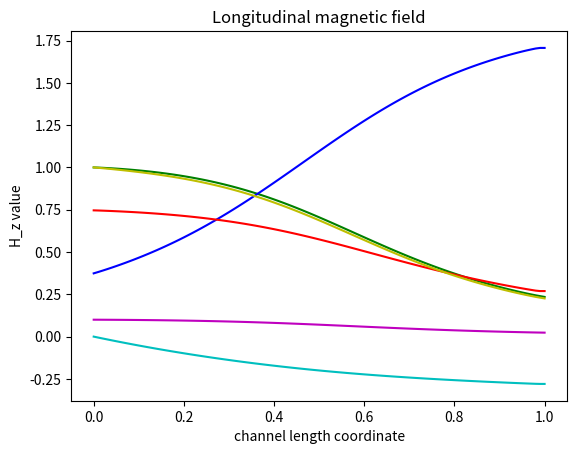

Generate this figure with matplotlib:
# all quantities are dimensionless

import matplotlib.pyplot as plt
import numpy as np

# mesh options

I_max = 100
N_max = 1000

# u = {rho*S, rho*v_z*S, rho*v_phi*S, rho*energy*S, H_phi*S, H_z*S}

u_td_1 = np.zeros((N_max + 1, I_max + 1))
u_td_2 = np.zeros((N_max + 1, I_max + 1))
u_td_3 = np.zeros((N_max + 1, I_max + 1))
u_td_4 = np.zeros((N_max + 1, I_max + 1))
u_td_5 = np.zeros((N_max + 1, I_max + 1))
u_td_6 = np.zeros((N_max + 1, I_max + 1))

u_ad_1 = np.zeros((N_max + 1, I_max + 1))
u_ad_2 = np.zeros((N_max + 1, I_max + 1))
u_ad_3 = np.zeros((N_max + 1, I_max + 1))
u_ad_4 = np.zeros((N_max + 1, I_max + 1))
u_ad_5 = np.zeros((N_max + 1, I_max + 1))
u_ad_6 = np.zeros((N_max + 1, I_max + 1))

u_cor_1 = np.zeros((N_max + 1, I_max + 1))
u_cor_2 = np.zeros((N_max + 1, I_max + 1))
u_cor_3 = np.zeros((N_max + 1, I_max + 1))
u_cor_4 = np.zeros((N_max + 1, I_max + 1))
u_cor_5 = np.zeros((N_max + 1, I_max + 1))
u_cor_6 = np.zeros((N_max + 1, I_max + 1))

# create meshes for correction part parameters

f_cor_left_1 = np.zeros(I_max + 1)
f_cor_right_1 = np.zeros(I_max + 1)
f_cor_left_2 = np.zeros(I_max + 1)
f_cor_right_2 = np.zeros(I_max + 1)
f_cor_left_3 = np.zeros(I_max + 1)
f_cor_right_3 = np.zeros(I_max + 1)
f_cor_left_4 = np.zeros(I_max + 1)
f_cor_right_4 = np.zeros(I_max + 1)
f_cor_left_5 = np.zeros(I_max + 1)
f_cor_right_5 = np.zeros(I_max + 1)
f_cor_left_6 = np.zeros(I_max + 1)
f_cor_right_6 = np.zeros(I_max + 1)

# constants

k = 0.5
gamma = 1.67
beta = 1
mu_0 = 0.7

# constants on current layer

mu_left = np.zeros(I_max + 1)
mu_right = np.zeros(I_max + 1)
C_left = np.zeros(I_max + 1)
C_0 = np.zeros(I_max + 1)
C_right = np.zeros(I_max + 1)

mu_ad_left = np.zeros(I_max + 1)
mu_ad_right = np.zeros(I_max + 1)

# create meshes for parameters of problem

rho_mesh = np.zeros(I_max + 1)
v_phi_mesh = np.zeros(I_max + 1)
v_z_mesh = np.zeros(I_max + 1)
e_mesh = np.zeros(I_max + 1)
p_mesh = np.zeros(I_max + 1)
H_phi_mesh = np.zeros(I_max + 1)
H_z_mesh = np.zeros(I_max + 1)
S_mesh = np.zeros(I_max + 1)

# initial condition

rho_0 = 1
v_phi_0 = 0
v_z_0 = 0
e_0 = beta / (2 * (gamma - 1))
p_0 = beta / 2 * rho_0 ** gamma

# grid steps

h = 1 / I_max
tau = k * h / (2 * mu_0 + v_z_0)

# filling meshes for parameters

for i in range(I_max + 1):
    rho_mesh[i] = rho_0
    v_phi_mesh[i] = v_phi_0
    v_z_mesh[i] = v_z_0
    e_mesh[i] = e_0
    p_mesh[i] = p_0
    H_phi_mesh[i] = 1 - 0.9 * i * h
    H_z_mesh[i] = 0.1
    S_mesh[i] = 2 * (i * h - 0.5) ** 2 + 0.5

# filling meshes for u

for i in range(I_max + 1):
    u_td_1[0, i] = rho_mesh[i] * S_mesh[i]
    u_td_2[0, i] = rho_mesh[i] * v_z_mesh[i] * S_mesh[i]
    u_td_3[0, i] = rho_mesh[i] * v_phi_mesh[i] * S_mesh[i]
    u_td_4[0, i] = rho_mesh[i] * e_mesh[i] * S_mesh[i]
    u_td_5[0, i] = H_phi_mesh[i] * S_mesh[i]
    u_td_6[0, i] = H_z_mesh[i] * S_mesh[i]

    u_ad_1[0, i] = rho_mesh[i] * S_mesh[i]
    u_ad_2[0, i] = rho_mesh[i] * v_z_mesh[i] * S_mesh[i]
    u_ad_3[0, i] = rho_mesh[i] * v_phi_mesh[i] * S_mesh[i]
    u_ad_4[0, i] = rho_mesh[i] * e_mesh[i] * S_mesh[i]
    u_ad_5[0, i] = H_phi_mesh[i] * S_mesh[i]
    u_ad_6[0, i] = H_z_mesh[i] * S_mesh[i]

    u_cor_1[0, i] = rho_mesh[i] * S_mesh[i]
    u_cor_2[0, i] = rho_mesh[i] * v_z_mesh[i] * S_mesh[i]
    u_cor_3[0, i] = rho_mesh[i] * v_phi_mesh[i] * S_mesh[i]
    u_cor_4[0, i] = rho_mesh[i] * e_mesh[i] * S_mesh[i]
    u_cor_5[0, i] = H_phi_mesh[i] * S_mesh[i]
    u_cor_6[0, i] = H_z_mesh[i] * S_mesh[i]

# evolution in time

for n in range(N_max):

    # left boundary condition for current layer

    rho_mesh[0] = 1
    v_phi_mesh[0] = 0
    v_z_mesh[0] = u_cor_2[n, 1] / (rho_mesh[0] * S_mesh[0])
    e_mesh[0] = beta / (2 * (gamma - 1))
    H_phi_mesh[0] = 1

    # left boundary condition for current layer for transport part

    u_td_1[n + 1, 0] = rho_mesh[0] * S_mesh[0]
    u_td_2[n + 1, 0] = rho_mesh[0] * v_z_mesh[0] * S_mesh[0]
    u_td_3[n + 1, 0] = rho_mesh[0] * v_phi_mesh[0] * S_mesh[0]
    u_td_4[n + 1, 0] = rho_mesh[0] * e_mesh[0] * S_mesh[0]
    u_td_5[n + 1, 0] = H_phi_mesh[0] * S_mesh[0]
    u_td_6[n + 1, 0] = H_z_mesh[0] * S_mesh[0]

    # left boundary condition for current layer for anti-diffusion part

    u_ad_1[n + 1, 0] = rho_mesh[0] * S_mesh[0]
    u_ad_2[n + 1, 0] = rho_mesh[0] * v_z_mesh[0] * S_mesh[0]
    u_ad_3[n + 1, 0] = rho_mesh[0] * v_phi_mesh[0] * S_mesh[0]
    u_ad_4[n + 1, 0] = rho_mesh[0] * e_mesh[0] * S_mesh[0]
    u_ad_5[n + 1, 0] = H_phi_mesh[0] * S_mesh[0]
    u_ad_6[n + 1, 0] = H_z_mesh[0] * S_mesh[0]

    # left boundary condition for current layer for correction part

    u_cor_1[n + 1, 0] = rho_mesh[0] * S_mesh[0]
    u_cor_2[n + 1, 0] = rho_mesh[0] * v_z_mesh[0] * S_mesh[0]
    u_cor_3[n + 1, 0] = rho_mesh[0] * v_phi_mesh[0] * S_mesh[0]
    u_cor_4[n + 1, 0] = rho_mesh[0] * e_mesh[0] * S_mesh[0]
    u_cor_5[n + 1, 0] = H_phi_mesh[0] * S_mesh[0]
    u_cor_6[n + 1, 0] = H_z_mesh[0] * S_mesh[0]

    # constants for current layer

    for i in range(1, I_max):
        mu_left[i] = mu_0 + (abs(v_z_mesh[i - 1]) + abs(v_z_mesh[i])) / 4
        mu_right[i] = mu_0 + (abs(v_z_mesh[i]) + abs(v_z_mesh[i + 1])) / 4
        C_left[i] = tau / h * (v_z_mesh[i - 1] + v_z_mesh[i]) / 4 + tau / h * mu_left[i]
        C_0[i] = 1 - tau / h * (v_z_mesh[i + 1] - v_z_mesh[i - 1]) / 4 - tau / h * (mu_left[i] + mu_right[i])
        C_right[i] = - tau / h * (v_z_mesh[i] + v_z_mesh[i + 1]) / 4 + tau / h * mu_right[i]

        mu_ad_left[i] = mu_left[i] - abs(v_z_mesh[i - 1] + v_z_mesh[i]) / 4
        mu_ad_right[i] = mu_right[i] - abs(v_z_mesh[i] + v_z_mesh[i + 1]) / 4

    # filling central points of grid for transport part

    for i in range(1, I_max):
        u_td_1[n + 1, i] = (C_left[i] * u_td_1[n, i - 1] +
                            C_0[i] * u_td_1[n, i] +
                            C_right[i] * u_td_1[n, i + 1])

        u_td_2[n + 1, i] = (C_left[i] * u_td_2[n, i - 1] +
                            C_0[i] * u_td_2[n, i] +
                            C_right[i] * u_td_2[n, i + 1] -
                            tau / (2 * h) * (p_mesh[i + 1] - p_mesh[i - 1] +
                                             H_phi_mesh[i + 1] ** 2 / 2 - H_phi_mesh[i - 1] ** 2 / 2) * S_mesh[i])

        u_td_3[n + 1, i] = (C_left[i] * u_td_3[n, i - 1] +
                            C_0[i] * u_td_3[n, i] +
                            C_right[i] * u_td_3[n, i + 1] +
                            tau / (2 * h) * (H_phi_mesh[i + 1] * H_z_mesh[i + 1] * S_mesh[i + 1] -
                                             H_phi_mesh[i - 1] * H_z_mesh[i - 1] * S_mesh[i - 1]))

        u_td_4[n + 1, i] = (C_left[i] * u_td_4[n, i - 1] +
                            C_0[i] * u_td_4[n, i] +
                            C_right[i] * u_td_4[n, i + 1] -
                            tau / (2 * h) * p_mesh[i] * (v_z_mesh[i + 1] * S_mesh[i + 1] -
                                                         v_z_mesh[i - 1] * S_mesh[i - 1]))

        u_td_5[n + 1, i] = (C_left[i] * u_td_5[n, i - 1] +
                            C_0[i] * u_td_5[n, i] +
                            C_right[i] * u_td_5[n, i + 1] +
                            tau / (2 * h) * (H_z_mesh[i + 1] * v_phi_mesh[i + 1] * S_mesh[i + 1] -
                                             H_z_mesh[i - 1] * v_phi_mesh[i - 1] * S_mesh[i - 1]))

        u_td_6[n + 1, i] = (C_left[i] * u_td_6[n, i - 1] +
                            C_0[i] * u_td_6[n, i] +
                            C_right[i] * u_td_6[n, i + 1])

    # right boundary condition for current layer for transport part

    u_td_1[n + 1, I_max] = u_td_1[n + 1, I_max - 1]
    u_td_2[n + 1, I_max] = u_td_2[n + 1, I_max - 1]
    u_td_3[n + 1, I_max] = u_td_3[n + 1, I_max - 1]
    u_td_4[n + 1, I_max] = u_td_4[n + 1, I_max - 1]
    u_td_5[n + 1, I_max] = u_td_5[n + 1, I_max - 1]
    u_td_6[n + 1, I_max] = u_td_6[n + 1, I_max - 1]

    # filling central points of grid for anti-diffusion part

    for i in range(1, I_max):
        u_ad_1[n + 1, i] = (u_td_1[n + 1, i] * (1 + tau / h * (mu_ad_right[i] + mu_ad_left[i])) -
                            tau / h * (mu_ad_right[i] * u_td_1[n + 1, i + 1] + mu_ad_left[i] * u_td_1[n + 1, i - 1]))

        u_ad_2[n + 1, i] = (u_td_2[n + 1, i] * (1 + tau / h * (mu_ad_right[i] + mu_ad_left[i])) -
                            tau / h * (mu_ad_right[i] * u_td_2[n + 1, i + 1] + mu_ad_left[i] * u_td_2[n + 1, i - 1]))

        u_ad_3[n + 1, i] = (u_td_3[n + 1, i] * (1 + tau / h * (mu_ad_right[i] + mu_ad_left[i])) -
                            tau / h * (mu_ad_right[i] * u_td_3[n + 1, i + 1] + mu_ad_left[i] * u_td_3[n + 1, i - 1]))

        u_ad_4[n + 1, i] = (u_td_4[n + 1, i] * (1 + tau / h * (mu_ad_right[i] + mu_ad_left[i])) -
                            tau / h * (mu_ad_right[i] * u_td_4[n + 1, i + 1] + mu_ad_left[i] * u_td_4[n + 1, i - 1]))

        u_ad_5[n + 1, i] = (u_td_5[n + 1, i] * (1 + tau / h * (mu_ad_right[i] + mu_ad_left[i])) -
                            tau / h * (mu_ad_right[i] * u_td_5[n + 1, i + 1] + mu_ad_left[i] * u_td_5[n + 1, i - 1]))

        u_ad_6[n + 1, i] = (u_td_6[n + 1, i] * (1 + tau / h * (mu_ad_right[i] + mu_ad_left[i])) -
                            tau / h * (mu_ad_right[i] * u_td_6[n + 1, i + 1] + mu_ad_left[i] * u_td_6[n + 1, i - 1]))

    # right boundary condition for current layer for anti-diffusion part

    u_ad_1[n + 1, I_max] = u_ad_1[n + 1, I_max - 1]
    u_ad_2[n + 1, I_max] = u_ad_2[n + 1, I_max - 1]
    u_ad_3[n + 1, I_max] = u_ad_3[n + 1, I_max - 1]
    u_ad_4[n + 1, I_max] = u_ad_4[n + 1, I_max - 1]
    u_ad_5[n + 1, I_max] = u_ad_5[n + 1, I_max - 1]
    u_ad_6[n + 1, I_max] = u_ad_6[n + 1, I_max - 1]

    # filling meshes for correction part parameters

    for i in range(2, I_max - 1):
        s = np.sign(u_td_1[n + 1, i + 1] - u_td_1[n + 1, i])
        f_cor_left_1[i] = s * max(0, min(s * (u_td_1[n + 1, i + 1] - u_td_1[n + 1, i]),
                                         abs(tau / h * mu_ad_left[i] * (u_td_1[n + 1, i] - u_td_1[n + 1, i - 1])),
                                         s * (u_td_1[n + 1, i - 1] - u_td_1[n + 1, i - 2])))
        f_cor_right_1[i] = s * max(0, min(s * (u_td_1[n + 1, i + 2] - u_td_1[n + 1, i + 1]),
                                          abs(tau / h * mu_ad_right[i] * (u_td_1[n + 1, i + 1] - u_td_1[n + 1, i])),
                                          s * (u_td_1[n + 1, i] - u_td_1[n + 1, i - 1])))

        s = np.sign(u_td_2[n + 1, i + 1] - u_td_2[n + 1, i])
        f_cor_left_2[i] = s * max(0, min(s * (u_td_2[n + 1, i + 1] - u_td_2[n + 1, i]),
                                         abs(tau / h * mu_ad_left[i] * (u_td_2[n + 1, i] - u_td_2[n + 1, i - 1])),
                                         s * (u_td_2[n + 1, i - 1] - u_td_2[n + 1, i - 2])))
        f_cor_right_2[i] = s * max(0, min(s * (u_td_2[n + 1, i + 2] - u_td_2[n + 1, i + 1]),
                                          abs(tau / h * mu_ad_right[i] * (u_td_2[n + 1, i + 1] - u_td_2[n + 1, i])),
                                          s * (u_td_2[n + 1, i] - u_td_2[n + 1, i - 1])))

        s = np.sign(u_td_3[n + 1, i + 1] - u_td_3[n + 1, i])
        f_cor_left_3[i] = s * max(0, min(s * (u_td_3[n + 1, i + 1] - u_td_3[n + 1, i]),
                                         abs(tau / h * mu_ad_left[i] * (u_td_3[n + 1, i] - u_td_3[n + 1, i - 1])),
                                         s * (u_td_3[n + 1, i - 1] - u_td_3[n + 1, i - 2])))
        f_cor_right_3[i] = s * max(0, min(s * (u_td_3[n + 1, i + 2] - u_td_3[n + 1, i + 1]),
                                          abs(tau / h * mu_ad_right[i] * (u_td_3[n + 1, i + 1] - u_td_3[n + 1, i])),
                                          s * (u_td_3[n + 1, i] - u_td_3[n + 1, i - 1])))

        s = np.sign(u_td_4[n + 1, i + 1] - u_td_4[n + 1, i])
        f_cor_left_4[i] = s * max(0, min(s * (u_td_4[n + 1, i + 1] - u_td_4[n + 1, i]),
                                         abs(tau / h * mu_ad_left[i] * (u_td_4[n + 1, i] - u_td_4[n + 1, i - 1])),
                                         s * (u_td_4[n + 1, i - 1] - u_td_4[n + 1, i - 2])))
        f_cor_right_4[i] = s * max(0, min(s * (u_td_4[n + 1, i + 2] - u_td_4[n + 1, i + 1]),
                                          abs(tau / h * mu_ad_right[i] * (u_td_4[n + 1, i + 1] - u_td_4[n + 1, i])),
                                          s * (u_td_4[n + 1, i] - u_td_4[n + 1, i - 1])))

        s = np.sign(u_td_5[n + 1, i + 1] - u_td_5[n + 1, i])
        f_cor_left_5[i] = s * max(0, min(s * (u_td_5[n + 1, i + 1] - u_td_5[n + 1, i]),
                                         abs(tau / h * mu_ad_left[i] * (u_td_5[n + 1, i] - u_td_5[n + 1, i - 1])),
                                         s * (u_td_5[n + 1, i - 1] - u_td_5[n + 1, i - 2])))
        f_cor_right_5[i] = s * max(0, min(s * (u_td_5[n + 1, i + 2] - u_td_5[n + 1, i + 1]),
                                          abs(tau / h * mu_ad_right[i] * (u_td_5[n + 1, i + 1] - u_td_5[n + 1, i])),
                                          s * (u_td_5[n + 1, i] - u_td_5[n + 1, i - 1])))

        s = np.sign(u_td_6[n + 1, i + 1] - u_td_6[n + 1, i])
        f_cor_left_6[i] = s * max(0, min(s * (u_td_6[n + 1, i + 1] - u_td_6[n + 1, i]),
                                         abs(tau / h * mu_ad_left[i] * (u_td_6[n + 1, i] - u_td_6[n + 1, i - 1])),
                                         s * (u_td_6[n + 1, i - 1] - u_td_6[n + 1, i - 2])))
        f_cor_right_6[i] = s * max(0, min(s * (u_td_6[n + 1, i + 2] - u_td_6[n + 1, i + 1]),
                                          abs(tau / h * mu_ad_right[i] * (u_td_6[n + 1, i + 1] - u_td_6[n + 1, i])),
                                          s * (u_td_6[n + 1, i] - u_td_6[n + 1, i - 1])))

    # filling central points of grid for correction part

    for i in range(2, I_max - 1):
        u_cor_1[n + 1, i] = u_td_1[n + 1, i] + (f_cor_left_1[i] - f_cor_right_1[i])
        u_cor_2[n + 1, i] = u_td_2[n + 1, i] + (f_cor_left_2[i] - f_cor_right_2[i])
        u_cor_3[n + 1, i] = u_td_3[n + 1, i] + (f_cor_left_3[i] - f_cor_right_3[i])
        u_cor_4[n + 1, i] = u_td_4[n + 1, i] + (f_cor_left_4[i] - f_cor_right_4[i])
        u_cor_5[n + 1, i] = u_td_5[n + 1, i] + (f_cor_left_5[i] - f_cor_right_5[i])
        u_cor_6[n + 1, i] = u_td_6[n + 1, i] + (f_cor_left_6[i] - f_cor_right_6[i])

    # boundary condition for current layer for correction part

    u_cor_1[n + 1, 1] = u_ad_1[n + 1, 1]
    u_cor_2[n + 1, 1] = u_ad_2[n + 1, 1]
    u_cor_3[n + 1, 1] = u_ad_3[n + 1, 1]
    u_cor_4[n + 1, 1] = u_ad_4[n + 1, 1]
    u_cor_5[n + 1, 1] = u_ad_5[n + 1, 1]
    u_cor_6[n + 1, 1] = u_ad_6[n + 1, 1]

    u_cor_1[n + 1, I_max - 1] = u_ad_1[n + 1, I_max - 1]
    u_cor_2[n + 1, I_max - 1] = u_ad_2[n + 1, I_max - 1]
    u_cor_3[n + 1, I_max - 1] = u_ad_3[n + 1, I_max - 1]
    u_cor_4[n + 1, I_max - 1] = u_ad_4[n + 1, I_max - 1]
    u_cor_5[n + 1, I_max - 1] = u_ad_5[n + 1, I_max - 1]
    u_cor_6[n + 1, I_max - 1] = u_ad_6[n + 1, I_max - 1]

    u_cor_1[n + 1, I_max] = u_cor_1[n + 1, I_max - 1]
    u_cor_2[n + 1, I_max] = u_cor_2[n + 1, I_max - 1]
    u_cor_3[n + 1, I_max] = u_cor_3[n + 1, I_max - 1]
    u_cor_4[n + 1, I_max] = u_cor_4[n + 1, I_max - 1]
    u_cor_5[n + 1, I_max] = u_cor_5[n + 1, I_max - 1]
    u_cor_6[n + 1, I_max] = u_cor_6[n + 1, I_max - 1]

    # update parameters of problem

    for i in range(I_max + 1):
        rho_mesh[i] = u_cor_1[n + 1, i] / S_mesh[i]
        v_phi_mesh[i] = u_cor_3[n + 1, i] / u_cor_1[n + 1, i]
        v_z_mesh[i] = u_cor_2[n + 1, i] / u_cor_1[n + 1, i]
        e_mesh[i] = u_cor_4[n + 1, i] / u_cor_1[n + 1, i]
        p_mesh[i] = beta / 2 * rho_mesh[i] ** gamma
        H_phi_mesh[i] = u_cor_5[n + 1, i] / S_mesh[i]
        H_z_mesh[i] = u_cor_6[n + 1, i] / S_mesh[i]

    # update tau

    tau = k * h / (2 * mu_0 + np.max(v_z_mesh))

# checkout

x_lst = np.zeros(I_max + 1)
y_lst = np.zeros(I_max + 1)

for i in range(1, I_max + 1):
    x_lst[i] = x_lst[i - 1] + h

# enter the time layer for which you want to display the values
n = N_max

# for rho

for i in range(I_max + 1):
    y_lst[i] = u_cor_1[n, i] / S_mesh[i]

plt.title('Plasma density')
plt.xlabel('channel length coordinate')
plt.ylabel('rho value')
plt.grid()
plt.plot(x_lst, y_lst, 'g')
plt.show()

# for v_z

for i in range(I_max + 1):
    y_lst[i] = u_cor_2[n, i] / u_cor_1[n, i]

plt.title('Longitudinal velocity')
plt.xlabel('channel length coordinate')
plt.ylabel('v_z value')
plt.grid()
plt.plot(x_lst, y_lst, 'b')
plt.show()

# for v_phi

for i in range(I_max + 1):
    y_lst[i] = u_cor_3[n, i] / u_cor_1[n, i]

plt.title('Azimuthal velocity')
plt.xlabel('channel length coordinate')
plt.ylabel('v_phi value')
plt.grid()
plt.plot(x_lst, y_lst, 'c')
plt.show()

# for energy

for i in range(I_max + 1):
    y_lst[i] = u_cor_4[n, i] / u_cor_1[n, i]

plt.title('Plasma energy')
plt.xlabel('channel length coordinate')
plt.ylabel('energy value')
plt.grid()
plt.plot(x_lst, y_lst, 'r')
plt.show()

# for H_phi

for i in range(I_max + 1):
    y_lst[i] = u_cor_5[n, i] / S_mesh[i]

plt.title('Azimuthal magnetic field')
plt.xlabel('channel length coordinate')
plt.ylabel('H_phi value')
plt.grid()
plt.plot(x_lst, y_lst, 'y')
plt.show()

# for H_z

for i in range(I_max + 1):
    y_lst[i] = u_cor_6[n, i] / S_mesh[i]

plt.title('Longitudinal magnetic field')
plt.xlabel('channel length coordinate')
plt.ylabel('H_z value')
plt.grid()
plt.plot(x_lst, y_lst, 'm')
plt.show()
